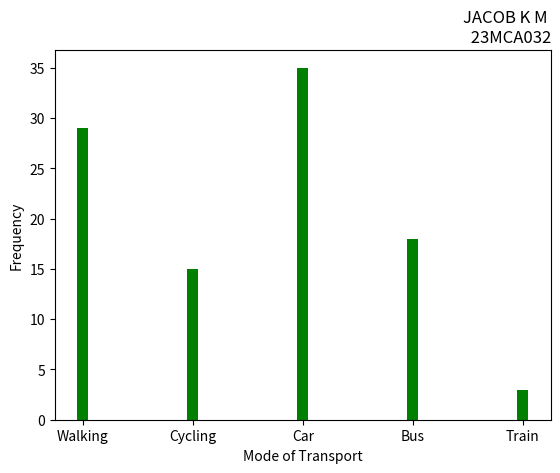

Write the Python code that produced this figure.
import matplotlib.pyplot as plt
import numpy as np
mode_transport = np.array(['Walking','Cycling','Car','Bus','Train'])
feq = np.array([29,15,35,18,3])
plt.xlabel('Mode of Transport')
plt.ylabel('Frequency')
plt.title('JACOB K M \n 23MCA032', loc='right')
plt.bar(mode_transport,feq, width=0.1, color='green')
plt.show()